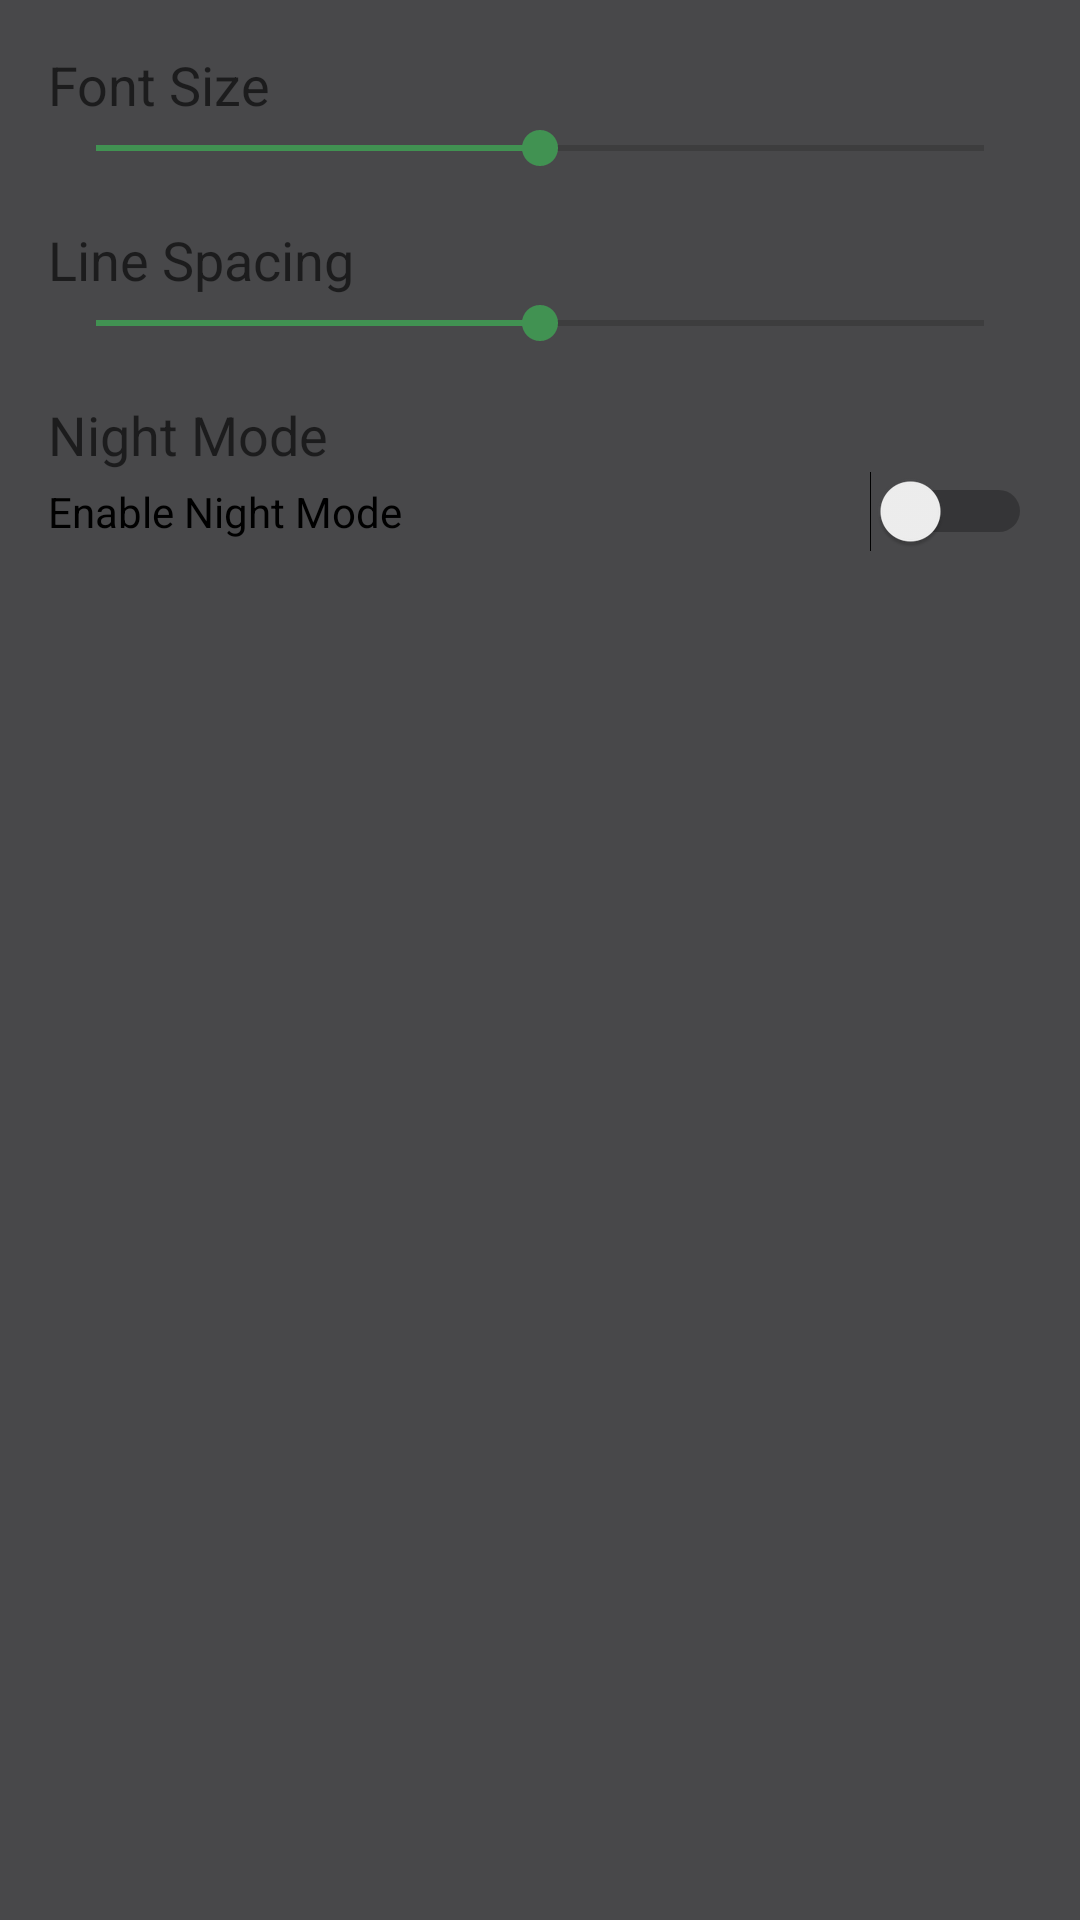

Reconstruct the res/layout file that produces this screen, plus the resources it refers to.
<!-- AndroidManifest.xml: application theme Theme.LuteForAndroidv2 -->
<!-- res/layout/dialog_text_formatting.xml -->
<?xml version="1.0" encoding="utf-8"?>
<LinearLayout xmlns:android="http://schemas.android.com/apk/res/android"
    android:layout_width="match_parent"
    android:layout_height="wrap_content"
    android:orientation="vertical"
    android:padding="16dp">

    <TextView
        android:layout_width="wrap_content"
        android:layout_height="wrap_content"
        android:text="Font Size"
        android:textAppearance="?android:attr/textAppearanceMedium" />

    <SeekBar
        android:id="@+id/fontSizeSlider"
        android:layout_width="match_parent"
        android:layout_height="wrap_content"
        android:max="100"
        android:progress="50" />

    <TextView
        android:layout_width="wrap_content"
        android:layout_height="wrap_content"
        android:layout_marginTop="16dp"
        android:text="Line Spacing"
        android:textAppearance="?android:attr/textAppearanceMedium" />

    <SeekBar
        android:id="@+id/lineSpacingSlider"
        android:layout_width="match_parent"
        android:layout_height="wrap_content"
        android:max="100"
        android:progress="50" />

    <TextView
        android:layout_width="wrap_content"
        android:layout_height="wrap_content"
        android:layout_marginTop="16dp"
        android:text="Night Mode"
        android:textAppearance="?android:attr/textAppearanceMedium" />

    <Switch
        android:id="@+id/nightModeToggle"
        android:layout_width="match_parent"
        android:layout_height="wrap_content"
        android:text="Enable Night Mode" />

</LinearLayout>
<!-- resources referenced by this layout -->
<resources>
  <style name="Theme.LuteForAndroidv2" parent="Theme.MaterialComponents.DayNight.DarkActionBar">
          
          <item name="colorPrimary">@color/lute_primary</item>
          <item name="colorPrimaryVariant">@color/lute_primary_variant</item>
          <item name="colorOnPrimary">@color/lute_on_primary</item>
          
          <item name="colorSecondary">@color/lute_secondary</item>
          <item name="colorSecondaryVariant">@color/lute_secondary</item>
          <item name="colorOnSecondary">@color/lute_on_primary</item>
          
          <item name="android:colorBackground">@color/lute_background</item>
          <item name="colorOnBackground">@color/lute_on_background</item>
          <item name="colorSurface">@color/lute_surface</item>
          <item name="colorOnSurface">@color/lute_on_surface</item>
          
          <item name="android:statusBarColor">@color/lute_primary_dark</item>
          
      </style>
  <color name="lute_primary">#8095FF</color>
  <color name="lute_primary_variant">#6A7DCC</color>
  <color name="lute_on_primary">#EBEBEB</color>
  <color name="lute_secondary">#419252</color>
  <color name="lute_background">#48484A</color>
  <color name="lute_on_background">#EBEBEB</color>
  <color name="lute_surface">#333333</color>
  <color name="lute_on_surface">#EBEBEB</color>
  <color name="lute_primary_dark">#3344AA</color>
</resources>
